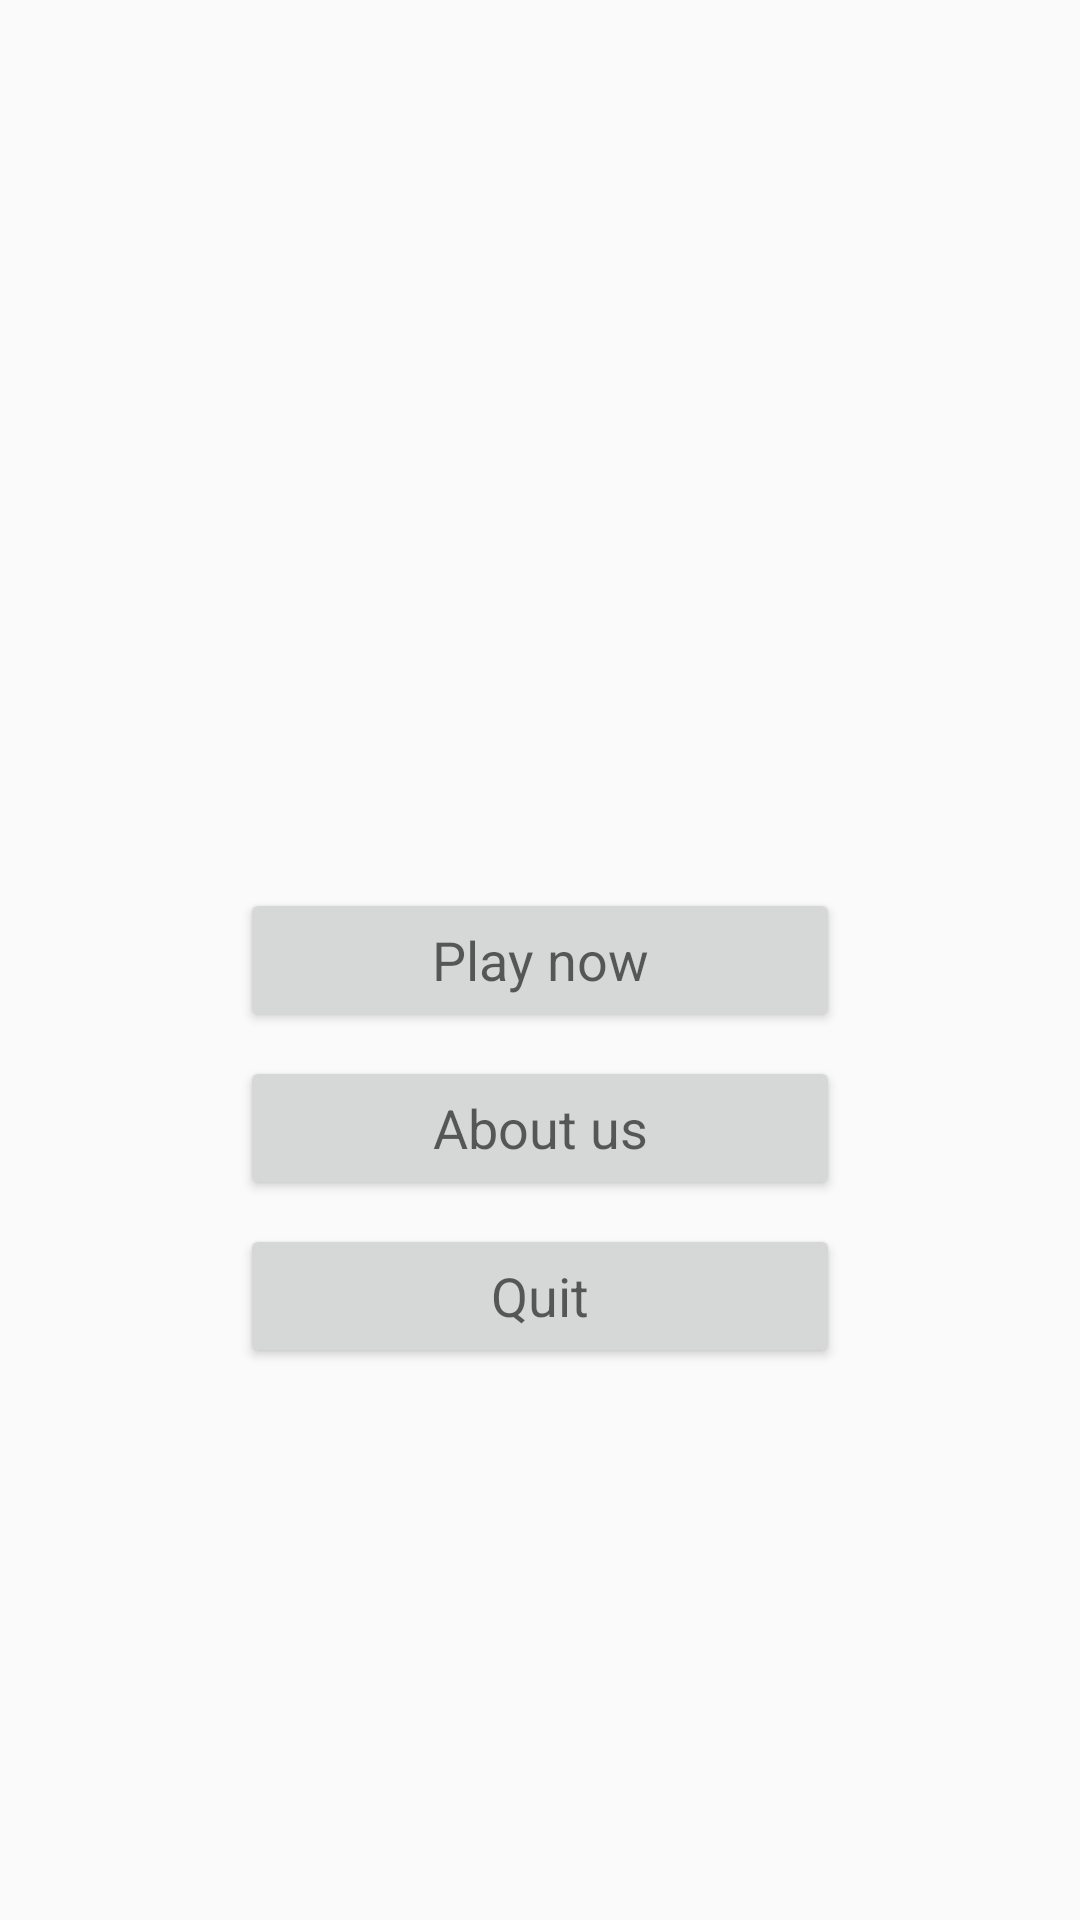

Here is an Android app screen rendered from its layout file. Give the layout XML and the strings, colors and styles it references.
<!-- AndroidManifest.xml: application theme AppTheme -->
<!-- res/layout/activity_menu.xml -->
<?xml version="1.0" encoding="utf-8"?>
<android.support.constraint.ConstraintLayout xmlns:android="http://schemas.android.com/apk/res/android"
    xmlns:app="http://schemas.android.com/apk/res-auto"
    xmlns:tools="http://schemas.android.com/tools"
    android:layout_width="match_parent"
    android:layout_height="match_parent"
    tools:context="com.pwucdcec.animaltrivia.MenuActivity">


    <Button
        android:id="@+id/btnPlay"
        android:layout_width="200dp"
        android:layout_height="wrap_content"
        android:layout_marginBottom="8dp"
        android:layout_marginEnd="8dp"
        android:layout_marginStart="8dp"
        android:layout_marginTop="8dp"
        android:text="Play now"
        android:textAppearance="?android:textAppearanceMedium"
        app:layout_constraintBottom_toBottomOf="parent"
        app:layout_constraintEnd_toEndOf="parent"
        app:layout_constraintStart_toStartOf="parent"
        app:layout_constraintTop_toTopOf="parent" />

    <Button
        android:id="@+id/btnAboutUs"
        android:layout_width="200dp"
        android:layout_height="wrap_content"
        android:layout_marginEnd="8dp"
        android:layout_marginStart="8dp"
        android:layout_marginTop="8dp"
        android:text="About us"
        android:textAppearance="?android:textAppearanceMedium"
        app:layout_constraintEnd_toEndOf="parent"
        app:layout_constraintStart_toStartOf="parent"
        app:layout_constraintTop_toBottomOf="@+id/btnPlay" />

    <Button
        android:id="@+id/btnQuit"
        android:layout_width="200dp"
        android:layout_height="wrap_content"
        android:layout_marginEnd="8dp"
        android:layout_marginStart="8dp"
        android:layout_marginTop="8dp"
        android:text="Quit"
        android:textAppearance="?android:textAppearanceMedium"
        app:layout_constraintEnd_toEndOf="parent"
        app:layout_constraintStart_toStartOf="parent"
        app:layout_constraintTop_toBottomOf="@+id/btnAboutUs" />

    <ImageView
        android:id="@+id/imageView"
        android:layout_width="200dp"
        android:layout_height="wrap_content"
        android:layout_marginBottom="8dp"
        android:layout_marginEnd="8dp"
        android:layout_marginStart="8dp"
        android:layout_marginTop="8dp"
        android:adjustViewBounds="true"
        app:layout_constraintBottom_toBottomOf="parent"
        app:layout_constraintEnd_toEndOf="parent"
        app:layout_constraintStart_toStartOf="parent"
        app:layout_constraintTop_toTopOf="parent"
        app:layout_constraintVertical_bias="0.19" />

    
    
    
    
    
    
    
    
    
    
    
    
    
</android.support.constraint.ConstraintLayout>
<!-- resources referenced by this layout -->
<resources>
  <style name="AppTheme" parent="Theme.AppCompat.Light.NoActionBar">
          
          <item name="android:windowFullscreen">true</item>
          <item name="colorPrimary">@color/colorPrimary</item>
          <item name="colorPrimaryDark">@color/colorPrimaryDark</item>
          <item name="colorAccent">@color/colorAccent</item>
      </style>
  <color name="colorPrimary">#3F51B5</color>
  <color name="colorPrimaryDark">#303F9F</color>
  <color name="colorAccent">#FF4081</color>
</resources>
